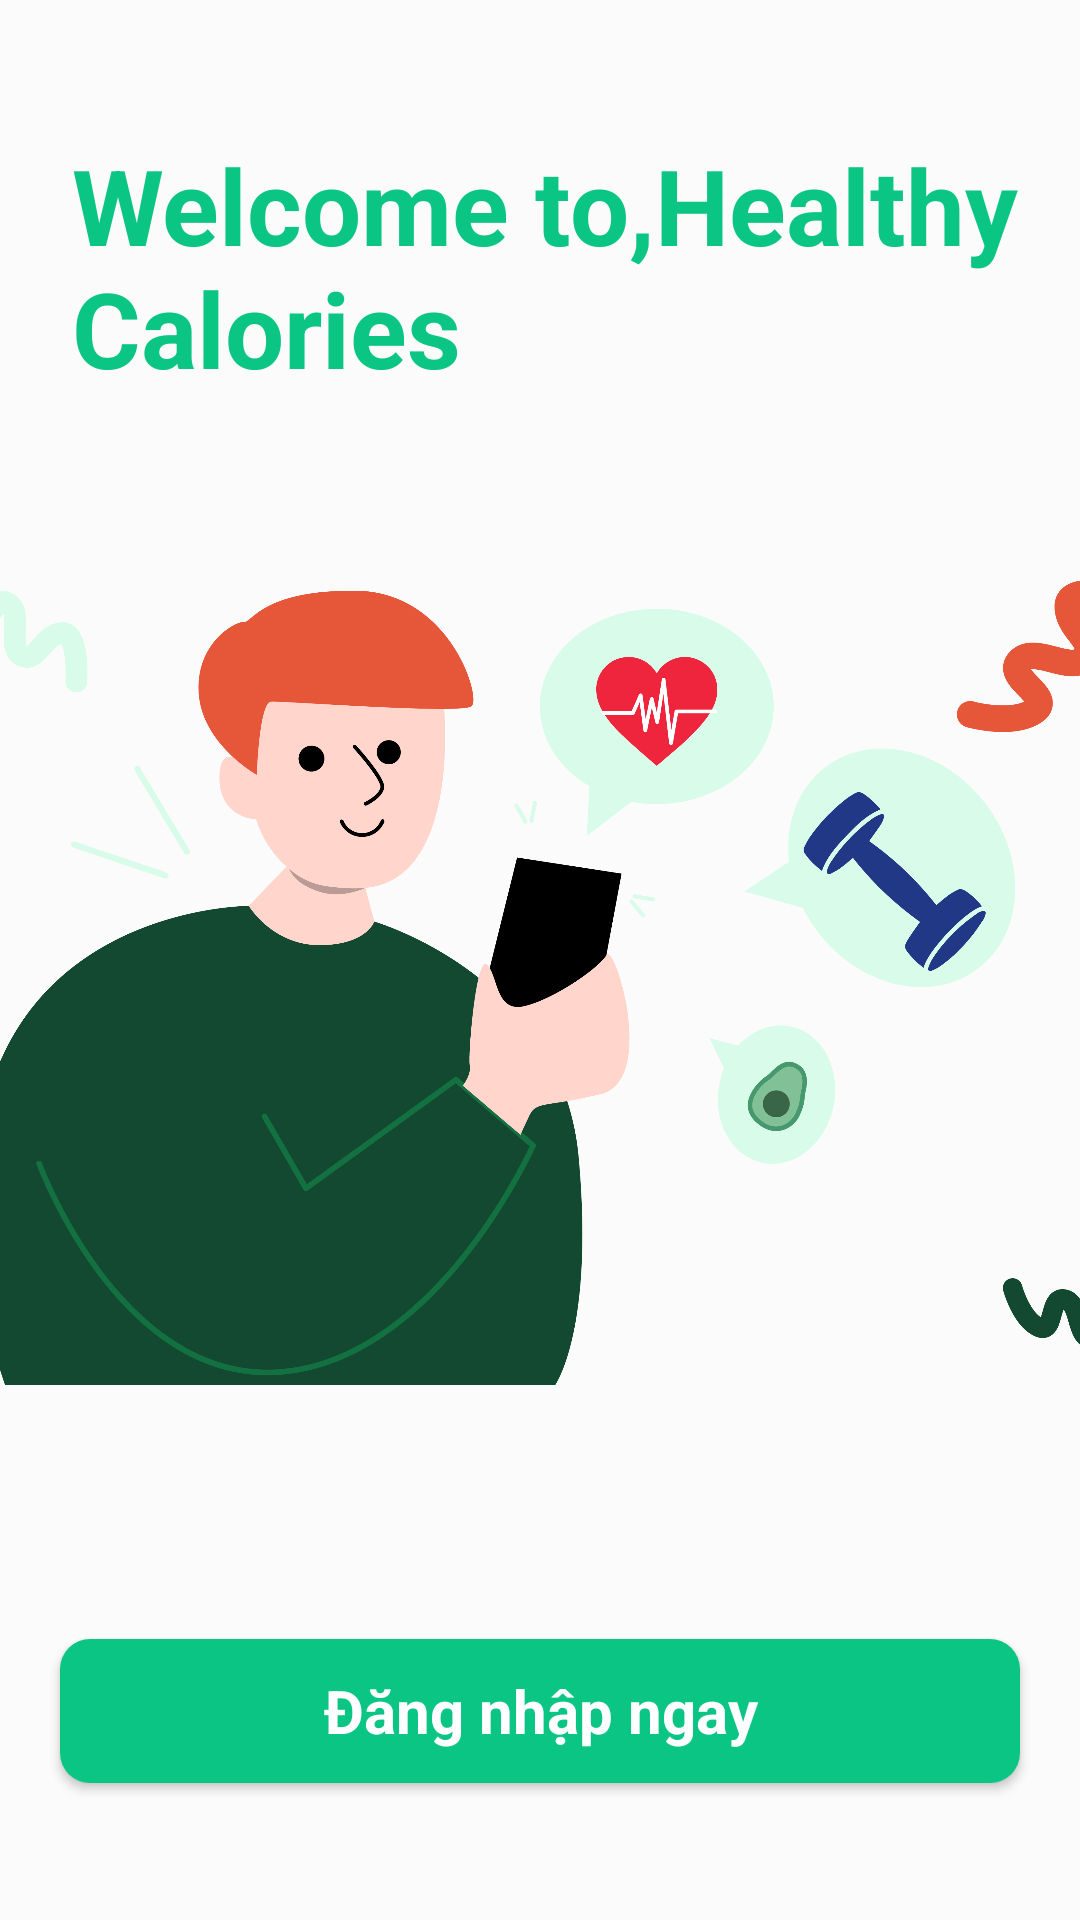

Reconstruct the res/layout file that produces this screen, plus the resources it refers to.
<!-- AndroidManifest.xml: application theme Theme.TestApp -->
<!-- res/layout/activity_welcome_page.xml -->
<?xml version="1.0" encoding="utf-8"?>
<androidx.constraintlayout.widget.ConstraintLayout xmlns:android="http://schemas.android.com/apk/res/android"
    xmlns:app="http://schemas.android.com/apk/res-auto"
    xmlns:tools="http://schemas.android.com/tools"
    android:layout_width="match_parent"
    android:layout_height="match_parent"
    android:background="#FBFBFB"
    tools:context=".MainActivity">

    <TextView
        android:id="@+id/textView2"
        android:layout_width="wrap_content"
        android:layout_height="wrap_content"
        android:layout_marginStart="24dp"
        android:layout_marginTop="45dp"
        android:text="Welcome to,Healthy Calories"
        android:textColor="#0BC585"
        android:textSize="35dp"
        android:textStyle="bold"
        app:layout_constraintStart_toStartOf="parent"
        app:layout_constraintTop_toTopOf="parent"
        tools:ignore="MissingConstraints" />

    <ImageView
        android:id="@+id/imageView_welcome"
        android:layout_width="389dp"
        android:layout_height="347dp"
        app:layout_constraintBottom_toBottomOf="parent"
        app:layout_constraintEnd_toEndOf="parent"
        app:layout_constraintStart_toStartOf="parent"
        app:layout_constraintTop_toBottomOf="@+id/textView2"
        app:layout_constraintVertical_bias="0.131"
        app:srcCompat="@drawable/artboard" />

    <androidx.appcompat.widget.AppCompatButton
        android:id="@+id/btn_dn_wel"
        style="@android:style/Widget.Button"
        android:layout_width="0dp"
        android:layout_height="wrap_content"
        android:layout_margin="20dp"
        android:layout_marginTop="50dp"
        android:background="@drawable/button_login"
        android:text="Đăng nhập ngay"
        android:textColor="@color/white"
        android:textSize="20dp"
        android:textStyle="bold"
        app:layout_constraintBottom_toBottomOf="parent"
        app:layout_constraintEnd_toEndOf="parent"
        app:layout_constraintStart_toStartOf="parent"
        app:layout_constraintTop_toBottomOf="@+id/imageView_welcome" />


</androidx.constraintlayout.widget.ConstraintLayout>
<!-- resources referenced by this layout -->
<resources>
  <color name="white">#FFFFFFFF</color>
  <!-- drawable artboard: png bitmap (drawable, 224211 bytes) -->
  <!-- drawable button_login (drawable) -->
  <?xml version="1.0" encoding="utf-8"?>
  <selector xmlns:android="http://schemas.android.com/apk/res/android">
      <item>
          <shape android:shape="rectangle">
              <solid android:color="#0BC585"></solid>
              <corners android:radius="10dp"></corners>
          </shape>
      </item>
  </selector>
  <style name="Theme.TestApp" parent="Theme.MaterialComponents.DayNight.DarkActionBar">
          
          <item name="colorPrimary">#0BC585</item>
          <item name="colorPrimaryVariant">@color/purple_700</item>
          <item name="colorOnPrimary">@color/white</item>
          
          <item name="colorSecondary">#0BC585</item>
          <item name="colorSecondaryVariant">@color/teal_700</item>
          <item name="colorOnSecondary">@color/black</item>
          
          <item name="android:statusBarColor">#E3E0E9</item>
          
      </style>
  <color name="purple_700">#FF3700B3</color>
  <color name="teal_700">#FF018786</color>
  <color name="black">#FF000000</color>
</resources>
